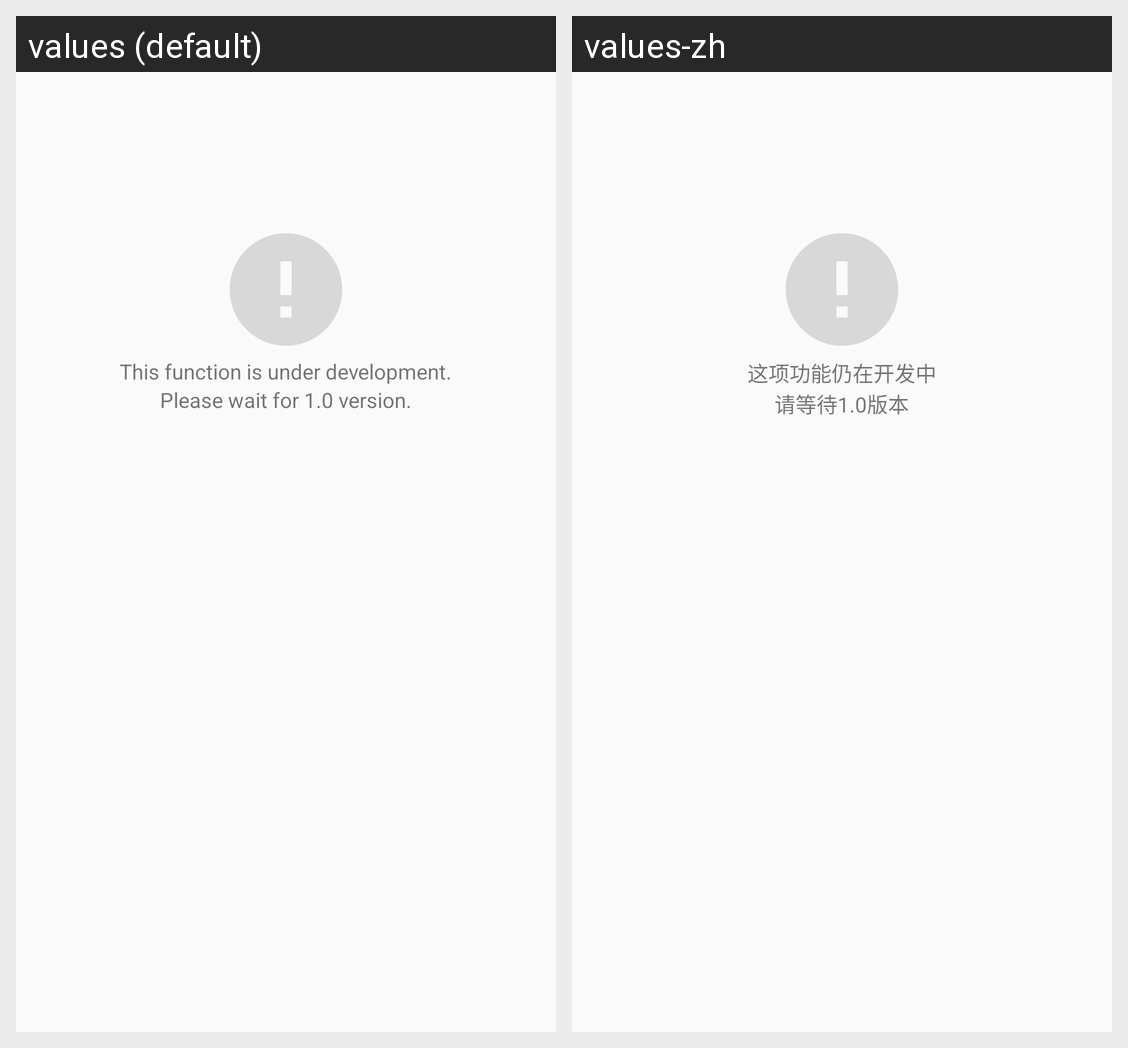

Strings drawn on this Android screen and how each of the app's shown locales translates them:
Android screen res/layout/none_sche_fragment.xml rendered under 2 locales, left to right: values (default), values-zh. Device: Nexus 5 (rendered at 1080×1920; each locale shown at half size, 540×960, under a caption strip naming it); theme AppTheme.
Strings drawn on this screen, with the default value and each locale's value (text and hints the layout hard-codes, and strings that could not be matched under every locale, appear in the picture but are not listed):

underDev
  values: This function is under development.
  values-zh: 这项功能仍在开发中

plzWait
  values: Please wait for 1.0 version.
  values-zh: 请等待1.0版本
